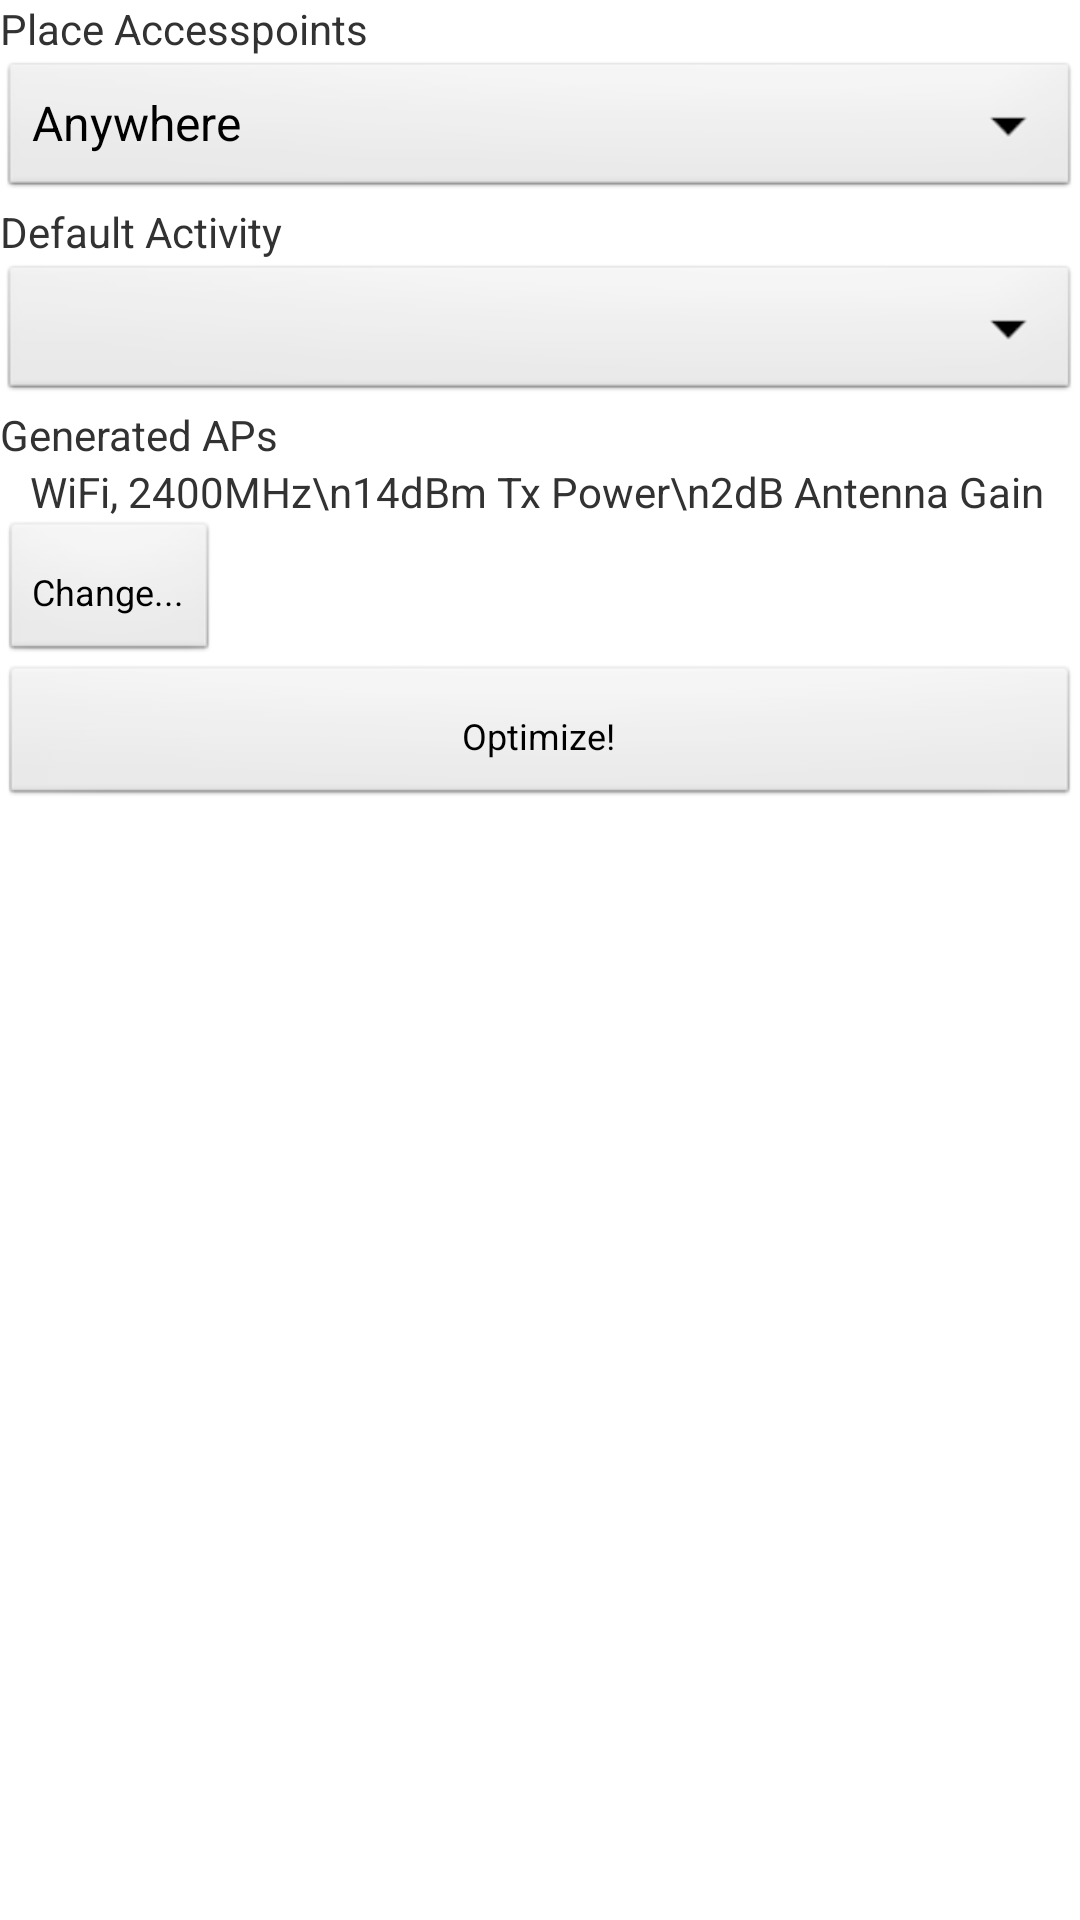

Android layout source for this screen:
<!-- AndroidManifest.xml: application theme AppTheme -->
<!-- res/layout/tools_view_placement.xml -->
<?xml version="1.0" encoding="utf-8"?>
<LinearLayout xmlns:android="http://schemas.android.com/apk/res/android"
    android:id="@+id/placementLayout"
    android:layout_width="match_parent"
    android:layout_height="wrap_content"
    android:orientation="vertical"
    android:tag="placement">

    <TextView
        android:id="@+id/placeAccesspointsText"
        android:layout_width="wrap_content"
        android:layout_height="wrap_content"
        android:text="Place Accesspoints"
        android:textAppearance="?android:attr/textAppearanceSmall" />

    <Spinner
        android:id="@+id/placeAccesspointsSpinner"
        android:layout_width="match_parent"
        android:layout_height="wrap_content"
        android:entries="@array/apPlacements" />

    <TextView
        android:id="@+id/defaultActivityText"
        android:layout_width="wrap_content"
        android:layout_height="wrap_content"
        android:text="Default Activity"
        android:textAppearance="?android:attr/textAppearanceSmall" />

    <Spinner
        android:id="@+id/defaultActivitySpinner"
        android:layout_width="match_parent"
        android:layout_height="wrap_content" />

    <TextView
        android:id="@+id/generatedAPsText"
        android:layout_width="wrap_content"
        android:layout_height="wrap_content"
        android:text="Generated APs"
        android:textAppearance="?android:attr/textAppearanceSmall" />

    <TextView
        android:id="@+id/generatedAPsTextView"
        android:layout_width="wrap_content"
        android:layout_height="wrap_content"
        android:layout_marginLeft="10dp"
        android:text="WiFi, 2400MHz\n14dBm Tx Power\n2dB Antenna Gain"
        android:textAppearance="?android:attr/textAppearanceSmall" />

    <Button
        android:id="@+id/changeGeneratedAPsButton"
        style="@style/MyButton"
        android:layout_width="wrap_content"
        android:layout_height="wrap_content"
        android:text="Change..." />

    <Button
        android:id="@+id/optimizeButton"
        style="@style/MyButton"
        android:layout_width="match_parent"
        android:layout_height="wrap_content"
        android:text="Optimize!"
        android:onClick="onOptimalPlacementClick" />

</LinearLayout>
<!-- resources referenced by this layout -->
<resources>
  <string-array name="apPlacements">
          <item>@string/anywhereText</item>
          <item>@string/onWallText</item>
      </string-array>
  <style name="MyButton" parent="@android:style/Widget.Button">
    		<item name="android:textSize">12sp</item>
    		<item name="android:layout_height">30dp</item>
    		<item name="android:paddingBottom">0dp</item>
    		<item name="android:paddingTop">0dp</item>
  	</style>
  <style name="AppTheme" parent="AppBaseTheme">
          
      </style>
  <string name="anywhereText">Anywhere</string>
  <string name="onWallText">On walls</string>
  <style name="AppBaseTheme" parent="android:Theme.Light">
          
      </style>
</resources>
